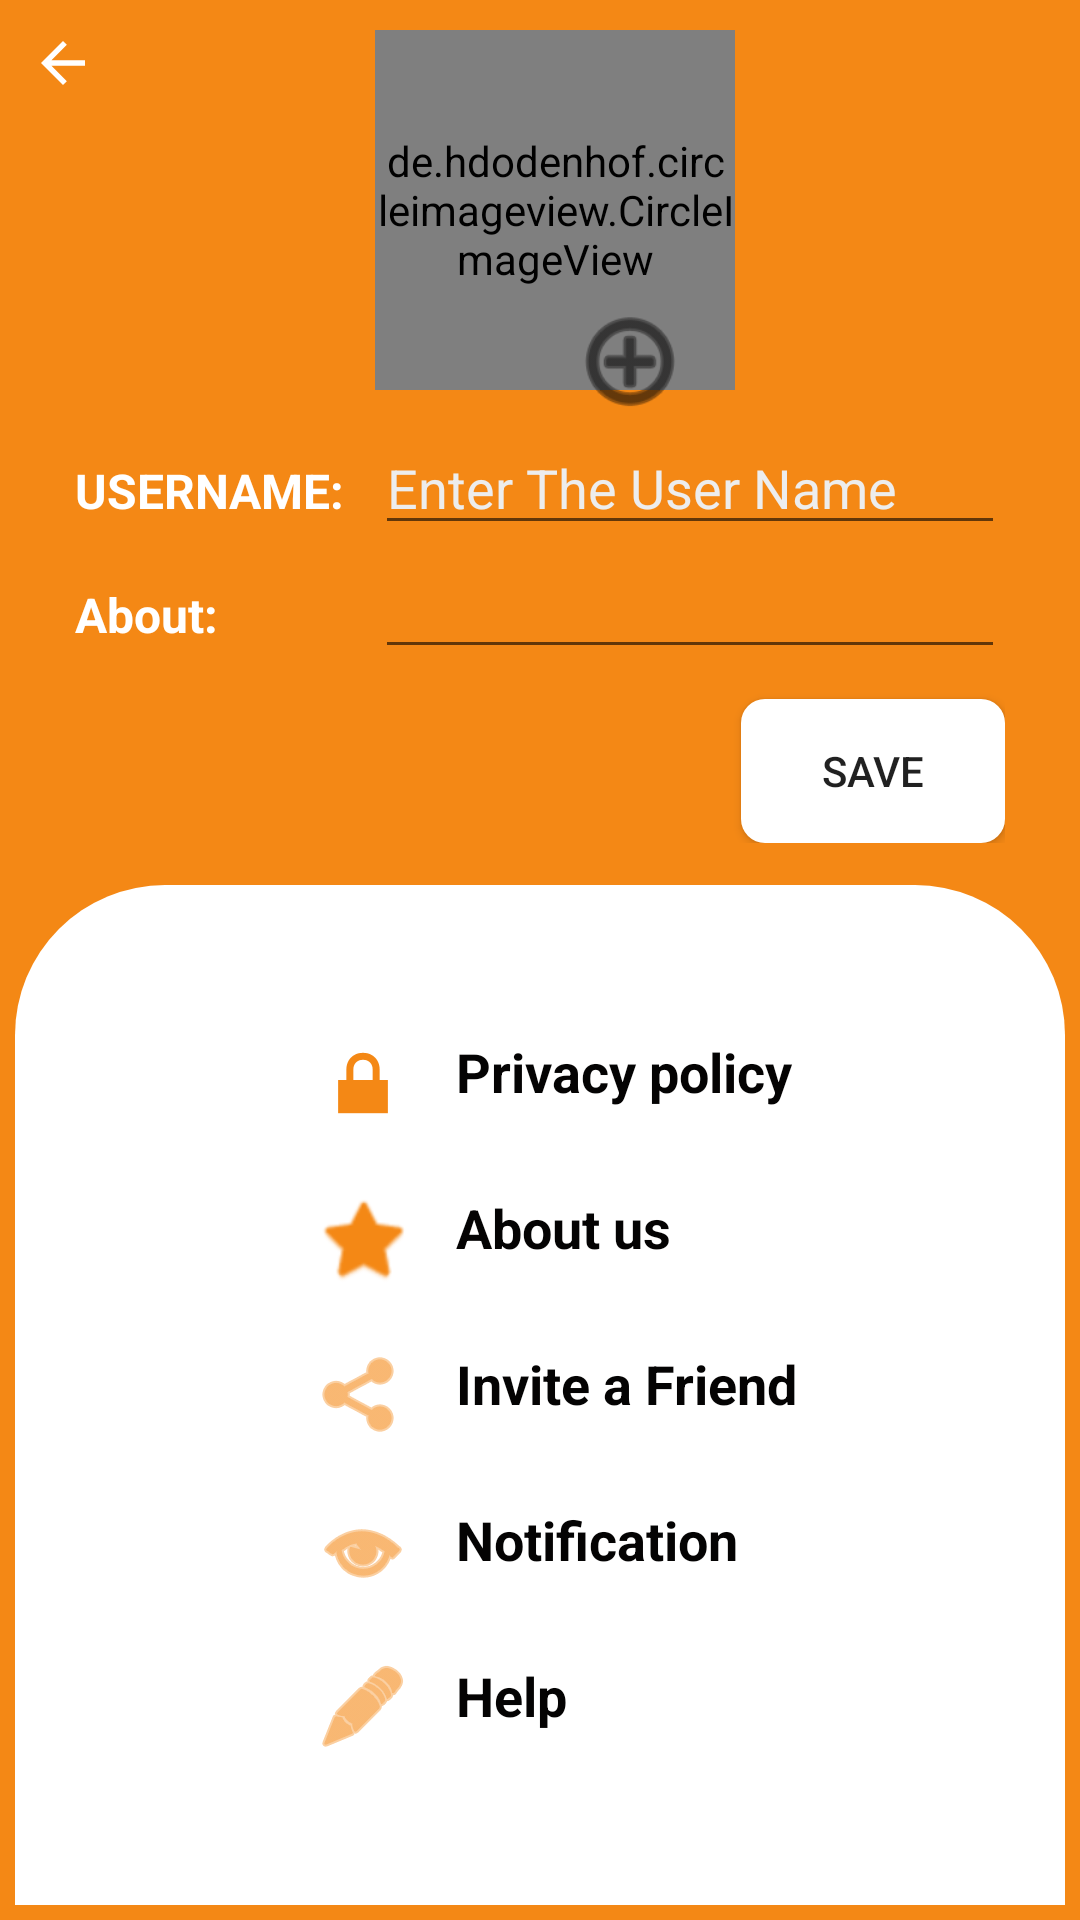

Reconstruct the res/layout file that produces this screen, plus the resources it refers to.
<!-- AndroidManifest.xml: application theme AppTheme -->
<!-- res/layout/activity_setting_activities.xml -->
<?xml version="1.0" encoding="utf-8"?>
<RelativeLayout xmlns:android="http://schemas.android.com/apk/res/android"
    xmlns:app="http://schemas.android.com/apk/res-auto"
    xmlns:tools="http://schemas.android.com/tools"
    android:layout_width="match_parent"
    android:layout_height="match_parent"
    android:layout_gravity="right"
    android:background="@color/orange"
    android:padding="5dp"
    tools:context=".SettingActivities">

    <ImageView
        android:id="@+id/Backarrow"
        android:layout_width="22dp"
        android:layout_height="22dp"
        android:layout_marginStart="5dp"
        android:layout_marginLeft="5dp"
        android:layout_marginTop="5dp"
        android:src="?attr/homeAsUpIndicator"
        android:tint="@color/white" />

    <LinearLayout
        android:layout_width="match_parent"
        android:layout_height="wrap_content"
        android:layout_marginLeft="20dp"
        android:layout_marginRight="20dp"
        android:gravity="center"
        android:orientation="vertical">

        <de.hdodenhof.circleimageview.CircleImageView
            android:id="@+id/profile_image"
            android:layout_width="120dp"
            android:layout_height="120dp"
            android:layout_marginStart="5dp"
            android:layout_marginLeft="5dp"
            android:layout_marginTop="5dp"
            app:civ_border_color="#FF000000"
            app:civ_border_width="2dp"
            android:src="@drawable/avtar" />

        <ImageView
            android:id="@+id/plus"
            android:layout_width="40dp"
            android:layout_height="40dp"
            android:layout_marginLeft="30dp"
            android:layout_marginTop="-30dp"
            android:tint="@color/black"
            app:srcCompat="@android:drawable/ic_menu_add" />

        <LinearLayout
            android:layout_width="match_parent"
            android:layout_height="match_parent"
            android:orientation="horizontal">

            <TextView
                android:id="@+id/textView"
                android:layout_width="100dp"
                android:layout_height="wrap_content"
                android:text="USERNAME:"
                android:textColor="@color/white"
                android:textSize="16sp"
                android:textStyle="bold" />

            <EditText
                android:id="@+id/et_UserName"
                android:layout_width="match_parent"
                android:layout_height="wrap_content"
                android:ems="10"
                android:hint="Enter The User Name"
                android:inputType="textPersonName"
                android:textColor="#FFFFFF"
                android:textColorHint="@color/lightGrey" />
        </LinearLayout>

        <LinearLayout
            android:layout_width="match_parent"
            android:layout_height="match_parent"
            android:orientation="horizontal">

            <TextView
                android:id="@+id/textViewabout"
                android:layout_width="100dp"
                android:layout_height="wrap_content"
                android:text="About:"
                android:textColor="@color/white"
                android:textSize="16sp"
                android:textStyle="bold" />

            <EditText
                android:id="@+id/et_ststus"
                android:layout_width="match_parent"
                android:layout_height="wrap_content"
                android:ems="10"
                android:hint=""
                android:inputType="textPersonName"
                android:textColor="#FFFFFF"
                android:textColorHint="@color/lightGrey" />
        </LinearLayout>

        <androidx.appcompat.widget.AppCompatButton
            android:id="@+id/Savebtn"
            android:layout_width="wrap_content"
            android:layout_height="wrap_content"
            android:layout_gravity="right"
            android:layout_marginTop="10dp"
            android:background="@drawable/btn_bg"
            android:padding="5dp"
            android:text="SAVE">

        </androidx.appcompat.widget.AppCompatButton>
    </LinearLayout>

    <LinearLayout
        android:id="@+id/linear"
        android:layout_width="match_parent"
        android:layout_height="wrap_content"
        android:layout_alignParentBottom="true"
        android:layout_marginTop="10dp"
        android:background="@drawable/linear_bg"
        android:foregroundGravity="bottom"
        android:orientation="vertical"
        android:padding="40dp">

        <TextView
            android:id="@+id/privcy"
            android:layout_width="match_parent"
            android:layout_height="wrap_content"
            android:layout_marginLeft="50dp"
            android:drawableLeft="@android:drawable/ic_lock_lock"
            android:drawablePadding="15dp"
            android:padding="10dp"
            android:text="Privacy policy"
            android:textColor="@color/black"
            android:textSize="18sp"
            android:textStyle="bold"
            app:drawableTint="@color/orange" />

        <TextView
            android:id="@+id/about"
            android:layout_width="match_parent"
            android:layout_height="wrap_content"
            android:layout_marginLeft="50dp"
            android:drawableLeft="@android:drawable/btn_star_big_off"
            android:drawablePadding="15dp"
            android:padding="10dp"
            android:text="About us"
            android:textColor="@color/black"
            android:textSize="18sp"
            android:textStyle="bold"
            app:drawableTint="@color/orange" />

        <TextView
            android:id="@+id/share"
            android:layout_width="match_parent"
            android:layout_height="wrap_content"
            android:layout_marginLeft="50dp"
            android:drawableLeft="@android:drawable/ic_menu_share"
            android:drawablePadding="15dp"
            android:padding="10dp"
            android:text="Invite a Friend"
            android:textColor="@color/black"
            android:textSize="18sp"
            android:textStyle="bold"
            app:drawableTint="@color/orange" />

        <TextView
            android:id="@+id/noti"
            android:layout_width="match_parent"
            android:layout_height="wrap_content"
            android:layout_marginLeft="50dp"
            android:drawableLeft="@android:drawable/ic_menu_view"
            android:drawablePadding="15dp"
            android:padding="10dp"
            android:text="Notification"
            android:textColor="@color/black"
            android:textSize="18sp"
            android:textStyle="bold"
            app:drawableTint="@color/orange" />

        <TextView
            android:id="@+id/help"
            android:layout_width="match_parent"
            android:layout_height="wrap_content"
            android:layout_marginLeft="50dp"
            android:drawableLeft="@android:drawable/ic_menu_edit"
            android:drawablePadding="15dp"
            android:padding="10dp"
            android:text="Help"
            android:textColor="@color/black"
            android:textSize="18sp"
            android:textStyle="bold"
            app:drawableTint="@color/orange" />
    </LinearLayout>


</RelativeLayout>
<!-- resources referenced by this layout -->
<resources>
  <color name="black">#040303</color>
  <color name="lightGrey">#ededed</color>
  <color name="orange">#F48815</color>
  <color name="white">#fff</color>
  <!-- drawable btn_bg (drawable) -->
  <?xml version="1.0" encoding="utf-8"?>
  <shape xmlns:android="http://schemas.android.com/apk/res/android">
    <solid
        android:color="@color/white">
  
    </solid>
      <corners
          android:radius="8dp">
  
      </corners>
  </shape>
  <!-- drawable linear_bg (drawable) -->
  <?xml version="1.0" encoding="utf-8"?>
  <shape xmlns:android="http://schemas.android.com/apk/res/android">
  
      <solid android:color="@color/white"/>
      <corners android:topLeftRadius="50dp"
          android:topRightRadius="50dp">
  
      </corners>
  
  </shape>
  <style name="AppTheme" parent="Theme.AppCompat.Light.DarkActionBar">
          
          <item name="colorPrimary">#C57A1C</item>
          <item name="colorPrimaryDark">@color/orange</item>
          <item name="colorAccent">@color/colorAccent</item>
      </style>
  <color name="colorAccent">#03DAC5</color>
</resources>
